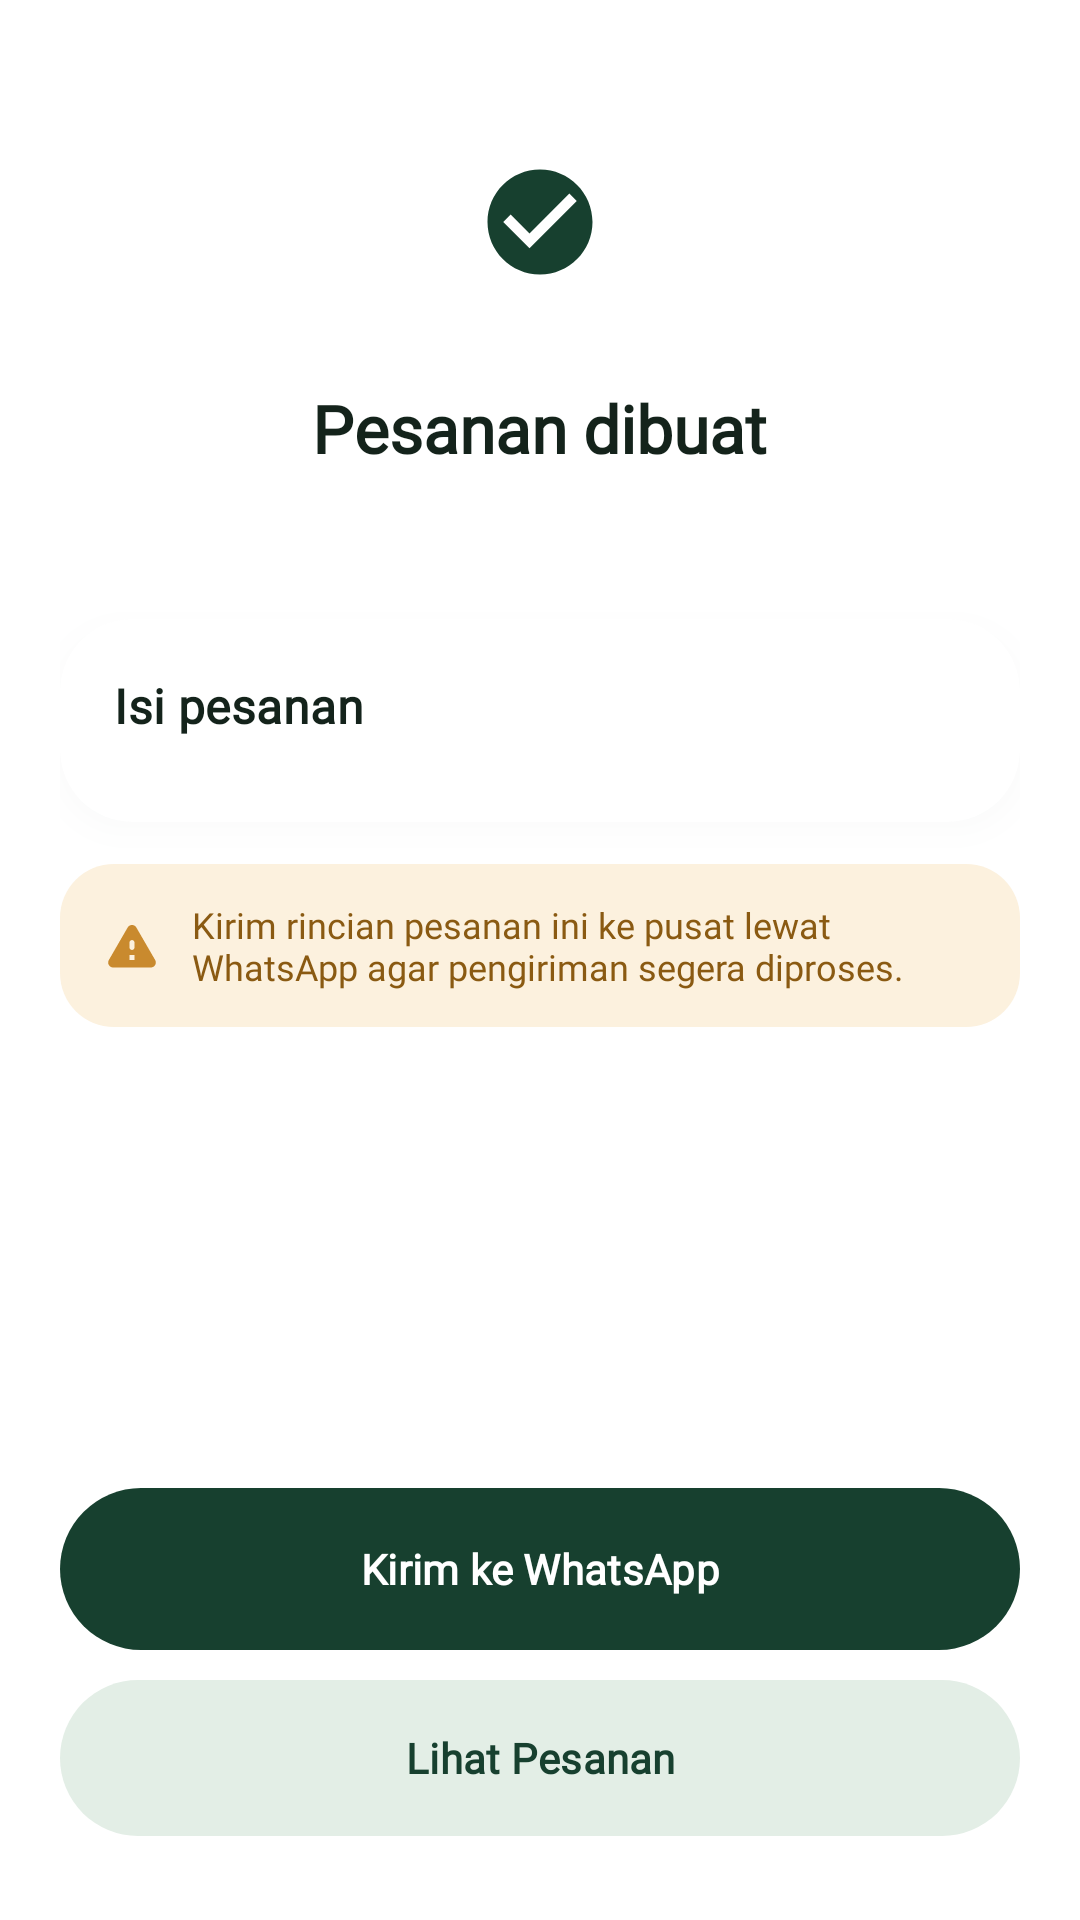

Write the Android layout XML for this screen, with the resource values it uses.
<!-- AndroidManifest.xml: application theme Theme.PUSATRACK -->
<!-- res/layout/fragment_order_created.xml -->
<?xml version="1.0" encoding="utf-8"?>
<ScrollView xmlns:android="http://schemas.android.com/apk/res/android"
    xmlns:tools="http://schemas.android.com/tools"
    android:layout_width="match_parent"
    android:layout_height="match_parent"
    android:background="@color/bg_white"
    android:fillViewport="true"
    android:overScrollMode="never"
    tools:context=".ui.orders.OrderCreatedFragment">

    <LinearLayout
        android:layout_width="match_parent"
        android:layout_height="wrap_content"
        android:gravity="center_horizontal"
        android:orientation="vertical"
        android:paddingHorizontal="20dp"
        android:paddingTop="36dp"
        android:paddingBottom="28dp">

        <FrameLayout
            android:layout_width="76dp"
            android:layout_height="76dp"
            android:background="@drawable/bg_success_circle">

            <ImageView
                android:layout_width="42dp"
                android:layout_height="42dp"
                android:layout_gravity="center"
                android:importantForAccessibility="no"
                android:src="@drawable/ic_check_circle" />
        </FrameLayout>

        <TextView
            android:layout_width="wrap_content"
            android:layout_height="wrap_content"
            android:layout_marginTop="16dp"
            android:text="Pesanan dibuat"
            android:textAppearance="@style/TextAppearance.PusaTrack.Headline" />

        <TextView
            android:id="@+id/tvOrderCreatedSubtitle"
            android:layout_width="wrap_content"
            android:layout_height="wrap_content"
            android:layout_marginTop="6dp"
            android:fontFamily="@font/plus_jakarta_sans_semibold"
            android:textColor="@color/primary_forest"
            android:textSize="14sp"
            tools:text="PSN-015 · Rp 1.960.000" />

        
        <com.google.android.material.card.MaterialCardView
            style="@style/Widget.PusaTrack.Card.Large"
            android:layout_width="match_parent"
            android:layout_height="wrap_content"
            android:layout_marginTop="24dp">

            <LinearLayout
                android:layout_width="match_parent"
                android:layout_height="wrap_content"
                android:orientation="vertical"
                android:padding="18dp">

                <TextView
                    android:layout_width="wrap_content"
                    android:layout_height="wrap_content"
                    android:text="Isi pesanan"
                    android:textAppearance="@style/TextAppearance.PusaTrack.TitleMedium" />

                <LinearLayout
                    android:id="@+id/containerOrderItems"
                    android:layout_width="match_parent"
                    android:layout_height="wrap_content"
                    android:layout_marginTop="10dp"
                    android:orientation="vertical" />
            </LinearLayout>
        </com.google.android.material.card.MaterialCardView>

        
        <LinearLayout
            android:layout_width="match_parent"
            android:layout_height="wrap_content"
            android:layout_marginTop="14dp"
            android:background="@drawable/bg_warning_banner"
            android:gravity="center_vertical"
            android:orientation="horizontal"
            android:paddingHorizontal="14dp"
            android:paddingVertical="12dp">

            <ImageView
                android:layout_width="20dp"
                android:layout_height="20dp"
                android:importantForAccessibility="no"
                android:src="@drawable/ic_warning" />

            <TextView
                android:layout_width="0dp"
                android:layout_height="wrap_content"
                android:layout_marginStart="10dp"
                android:layout_weight="1"
                android:fontFamily="@font/plus_jakarta_sans_medium"
                android:text="Kirim rincian pesanan ini ke pusat lewat WhatsApp agar pengiriman segera diproses."
                android:textColor="@color/secondary_text"
                android:textSize="12sp" />
        </LinearLayout>

        <View
            android:layout_width="match_parent"
            android:layout_height="0dp"
            android:layout_weight="1"
            android:minHeight="24dp" />

        <com.google.android.material.button.MaterialButton
            android:id="@+id/btnSendToWhatsApp"
            style="@style/Widget.PusaTrack.Button.Primary"
            android:layout_width="match_parent"
            android:layout_height="54dp"
            android:text="Kirim ke WhatsApp" />

        <com.google.android.material.button.MaterialButton
            android:id="@+id/btnViewOrders"
            style="@style/Widget.PusaTrack.Button.Secondary"
            android:layout_width="match_parent"
            android:layout_height="52dp"
            android:layout_marginTop="10dp"
            android:text="Lihat Pesanan" />
    </LinearLayout>
</ScrollView>
<!-- resources referenced by this layout -->
<resources>
  <color name="bg_white">#FFFFFF</color>
  <color name="primary_forest">#17402F</color>
  <color name="secondary_text">#8A5A12</color>
  <!-- drawable bg_warning_banner (drawable) -->
  <?xml version="1.0" encoding="utf-8"?>
  <shape xmlns:android="http://schemas.android.com/apk/res/android"
      android:shape="rectangle">
      <solid android:color="@color/secondary_container" />
      <corners android:radius="@dimen/radius_tile" />
  </shape>
  <!-- drawable ic_check_circle (drawable) -->
  <?xml version="1.0" encoding="utf-8"?>
  <vector xmlns:android="http://schemas.android.com/apk/res/android"
      android:width="24dp"
      android:height="24dp"
      android:viewportWidth="24"
      android:viewportHeight="24">
      <path
          android:fillColor="@color/primary_forest"
          android:pathData="M12,2C6.48,2 2,6.48 2,12s4.48,10 10,10 10,-4.48 10,-10S17.52,2 12,2zM10,17l-5,-5 1.41,-1.41L10,14.17l7.59,-7.59L19,8l-9,9z" />
  </vector>
  <style name="TextAppearance.PusaTrack.Headline" parent="TextAppearance.Material3.HeadlineSmall">
          <item name="android:fontFamily">@font/plus_jakarta_sans_bold</item>
          <item name="fontFamily">@font/plus_jakarta_sans_bold</item>
          <item name="android:textSize">22sp</item>
          <item name="android:textStyle">bold</item>
          <item name="android:textColor">@color/text_ink</item>
      </style>
  <style name="TextAppearance.PusaTrack.TitleMedium" parent="TextAppearance.Material3.TitleMedium">
          <item name="android:fontFamily">@font/plus_jakarta_sans_semibold</item>
          <item name="fontFamily">@font/plus_jakarta_sans_semibold</item>
          <item name="android:textSize">16sp</item>
          <item name="android:textStyle">bold</item>
          <item name="android:textColor">@color/text_ink</item>
      </style>
  <style name="Widget.PusaTrack.Card.Large" parent="Widget.PusaTrack.Card">
          <item name="cardCornerRadius">@dimen/radius_card_lg</item>
      </style>
  <style name="Theme.PUSATRACK" parent="Base.Theme.PUSATRACK" />
  <color name="secondary_container">#FCF1DE</color>
  <dimen name="radius_tile">18dp</dimen>
  <color name="secondary_caramel">#C98A2E</color>
  <color name="text_ink">#14231B</color>
  <style name="TextAppearance.PusaTrack.LabelLarge" parent="TextAppearance.Material3.LabelLarge">
          <item name="android:fontFamily">@font/plus_jakarta_sans_semibold</item>
          <item name="fontFamily">@font/plus_jakarta_sans_semibold</item>
          <item name="android:textSize">14sp</item>
          <item name="android:textStyle">bold</item>
      </style>
  <dimen name="radius_pill">28dp</dimen>
  <color name="shadow_primary">#3817402F</color>
  <color name="primary_container">#E3EEE6</color>
  <style name="Widget.PusaTrack.Card" parent="Widget.Material3.CardView.Elevated">
          <item name="cardBackgroundColor">@color/surface_card</item>
          <item name="cardCornerRadius">@dimen/radius_card</item>
          <item name="cardElevation">@dimen/card_elevation</item>
          <item name="strokeWidth">@dimen/card_stroke_width</item>
          <item name="android:outlineAmbientShadowColor" tools:targetApi="p">@color/shadow_card</item>
          <item name="android:outlineSpotShadowColor" tools:targetApi="p">@color/shadow_card</item>
      </style>
  <dimen name="radius_card_lg">24dp</dimen>
  <style name="Base.Theme.PUSATRACK" parent="Theme.Material3.DayNight.NoActionBar">
          
          
      </style>
  <color name="surface_card">#FFFFFF</color>
  <dimen name="radius_card">20dp</dimen>
  <dimen name="card_elevation">6dp</dimen>
  <dimen name="card_stroke_width">0dp</dimen>
  <color name="shadow_card">#2214231B</color>
</resources>
